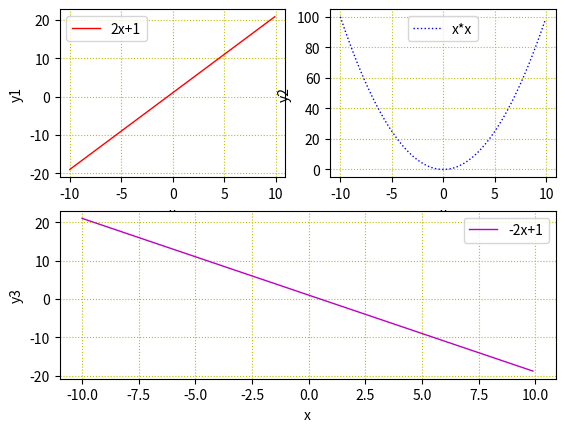

This chart was generated by the following Python code:
#!/usr/bin/env python3
# -*- coding: utf-8 -*-

import matplotlib.pyplot as plt
import numpy as np

x = np.arange(-10, 10, 0.1)
y1 = 2 * x + 1 
y2 = x * x
y3 = -2 * x + 1



plt.subplot(2, 2, 1) # 一行两列布局的图，且现在画的是左图
plt.plot(x,y1, color='r', linestyle='-', linewidth=1, label='2x+1')
plt.legend(loc='best')
plt.grid(color="y", linestyle=":")
plt.xlabel("x")
plt.ylabel("y1")

plt.subplot(2, 2, 2) # 一行两列布局的图，且现在画的是右图
plt.plot(x,y2, color='b', linestyle=':', linewidth=1, label='x*x')
plt.legend(loc='best')
plt.grid(color="y", linestyle=":")
plt.xlabel("x")
plt.ylabel("y2")


#plt.subplot(2, 2, 3) # 二行一列布局的图，且现在画的是整体
plt.subplot(2, 1, 2)
plt.plot(x,y3, color='m', linestyle='-', linewidth=1, label='-2x+1')
plt.legend(loc='best')
plt.grid(color="y", linestyle=":")
plt.xlabel("x")
plt.ylabel("y3")


plt.show()